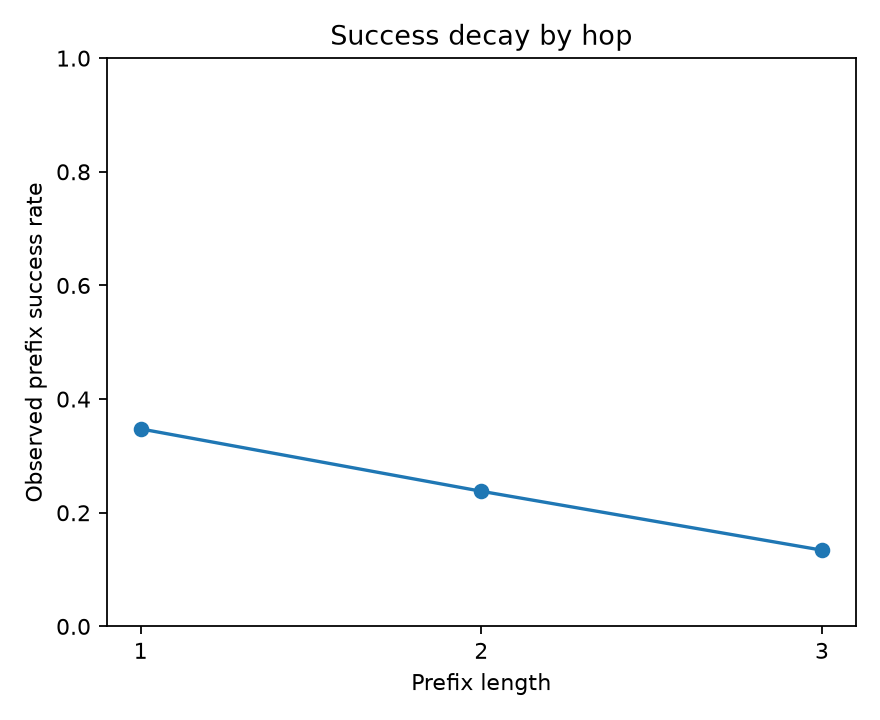

Values plotted in this chart, from the file beside it:
hop, events, prefix_successes, prefix_rate
1, 164, 57, 0.3476
2, 164, 39, 0.2378
3, 164, 22, 0.1341
